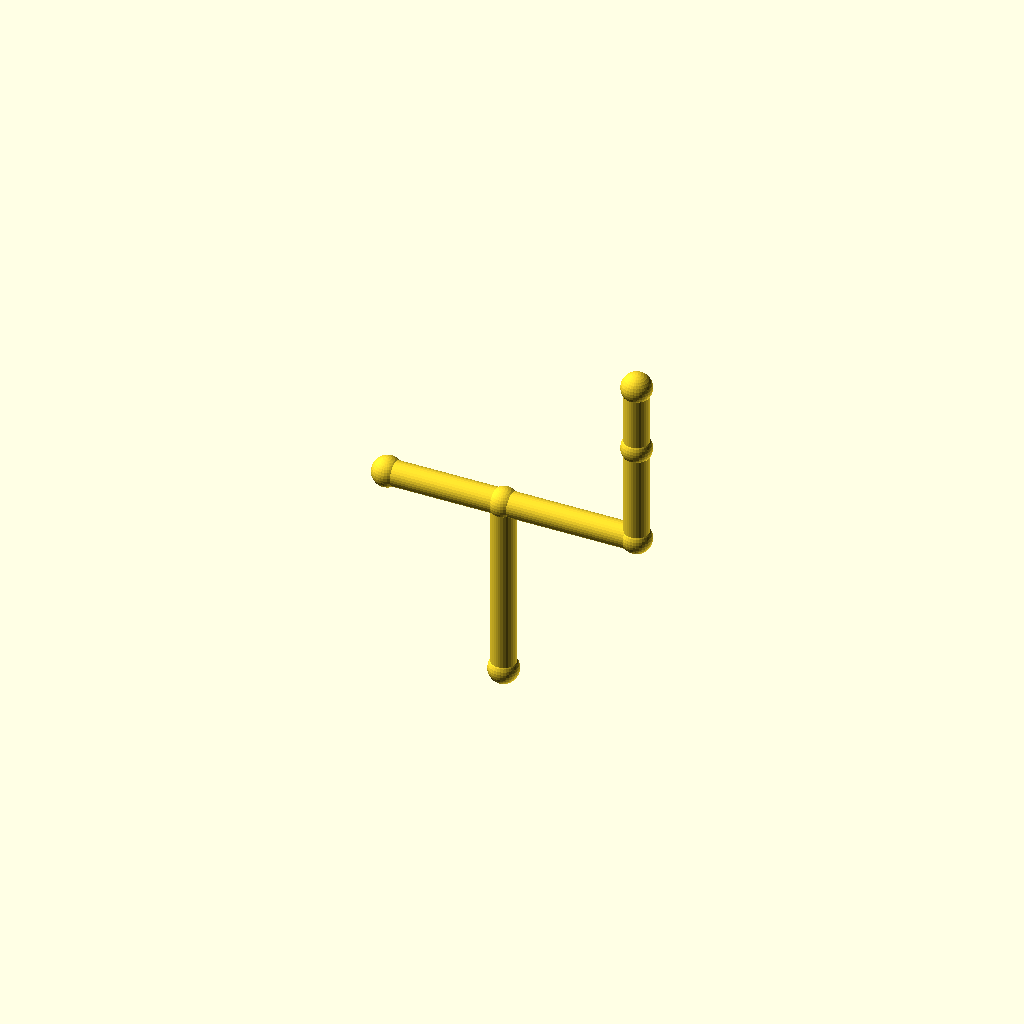
Cell 1 — every parameter at its default value.
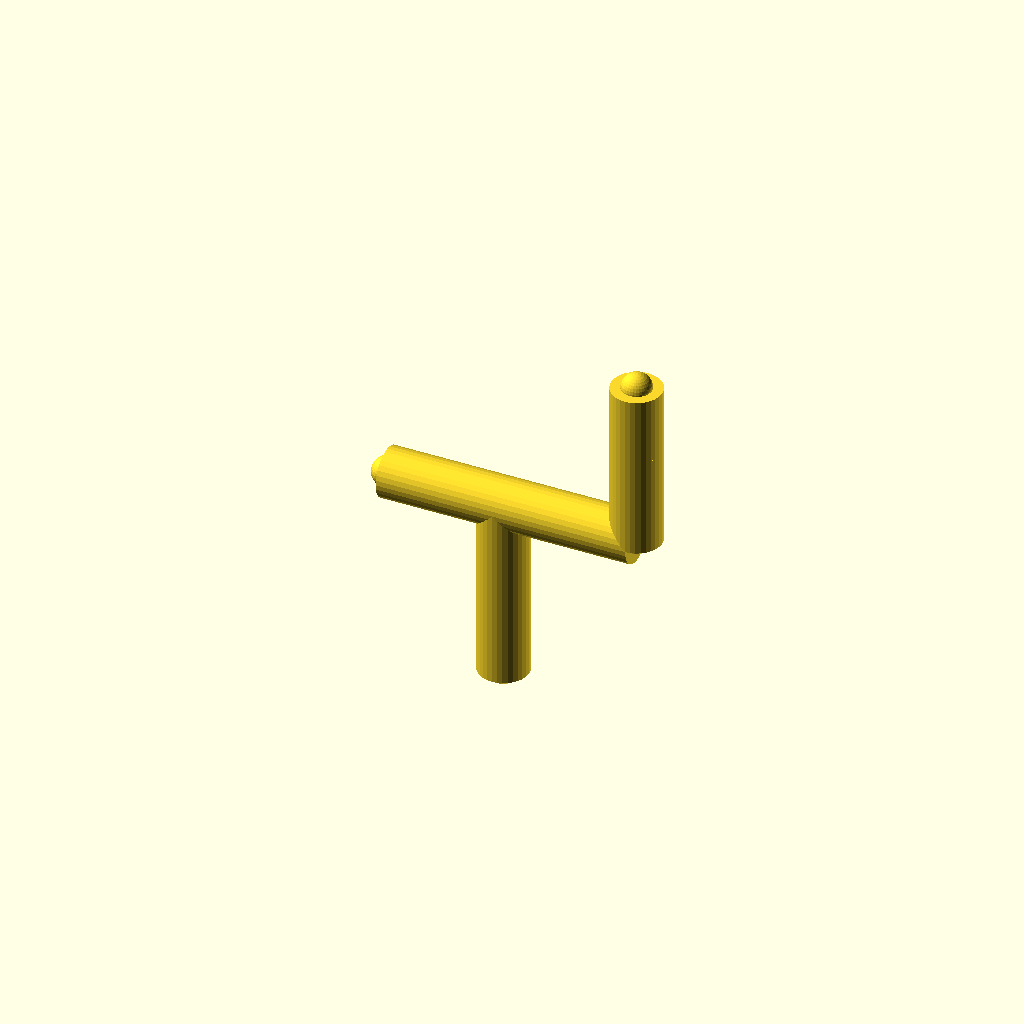
Cell 2: the same model with pipe_r = 6.
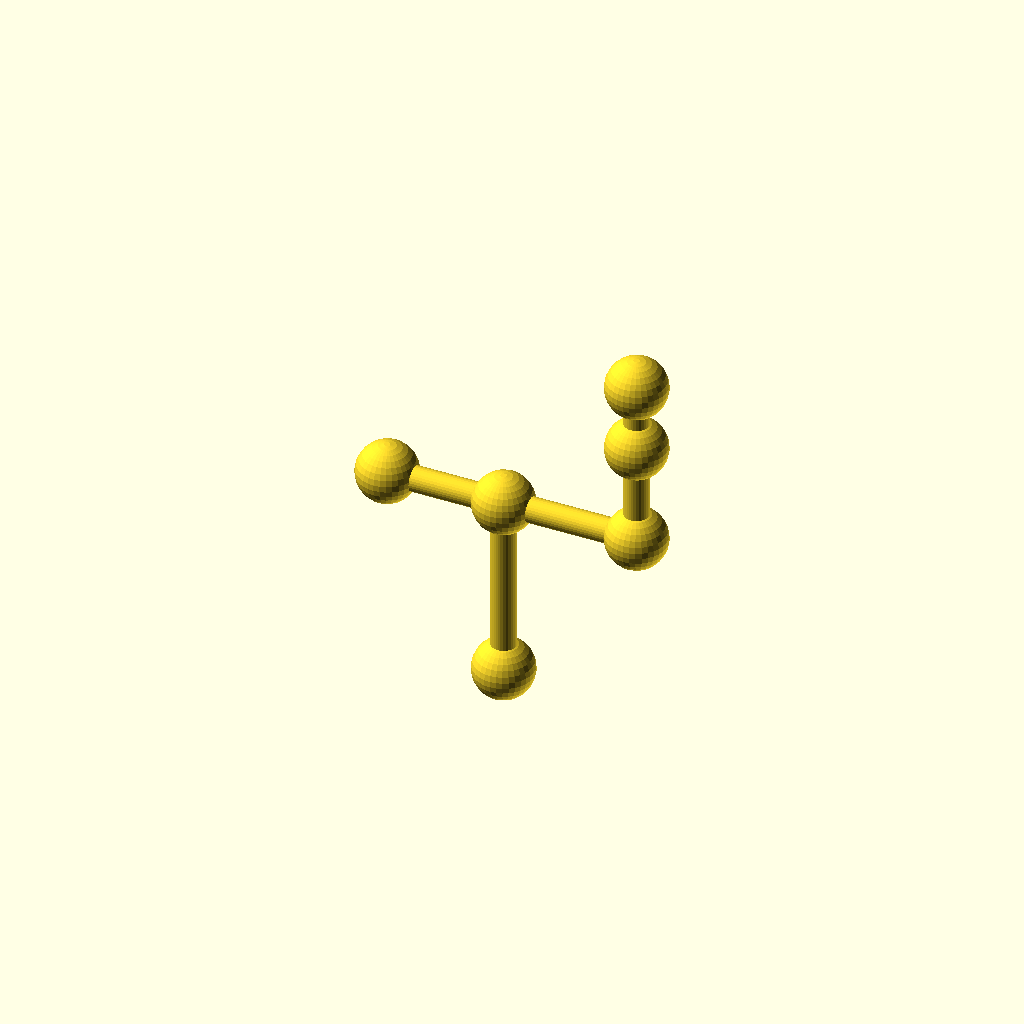
Cell 3: collar_r = 7.2 (everything else at default).
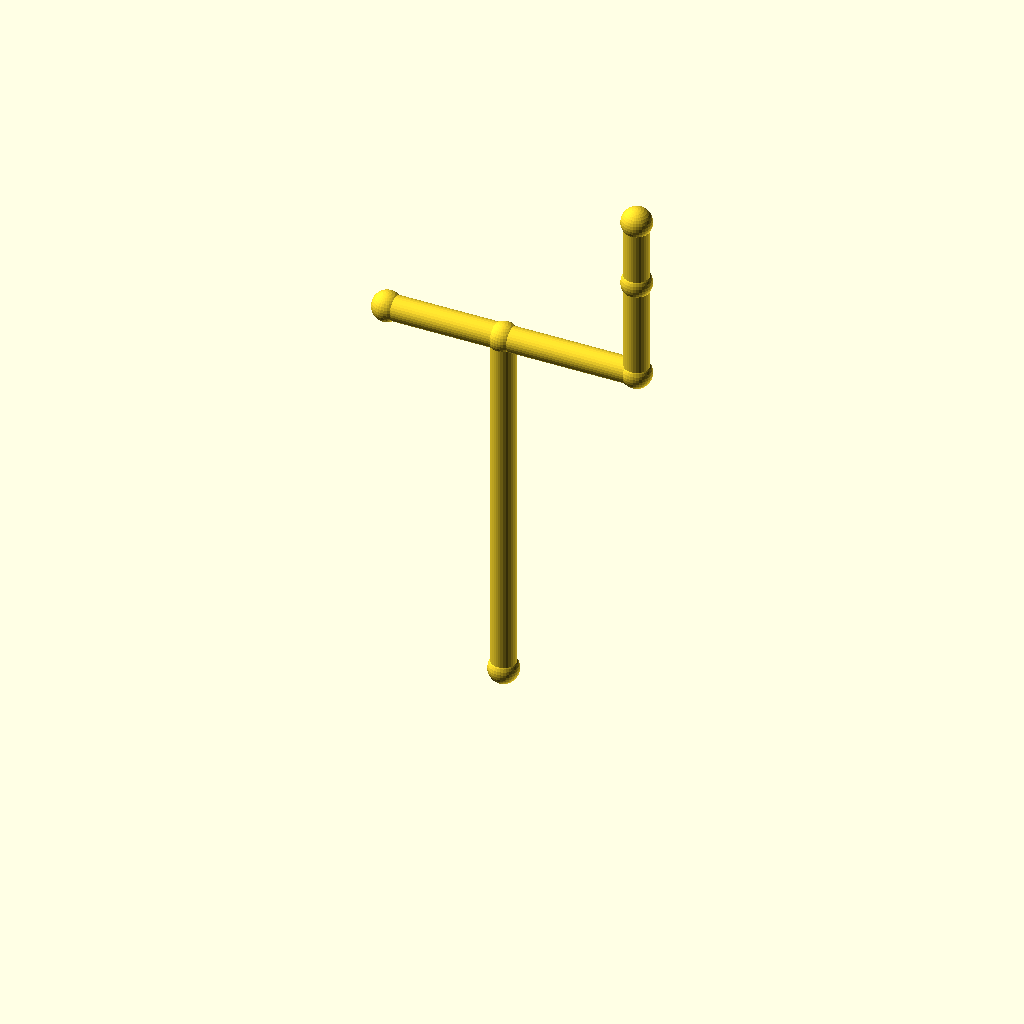
Cell 4: the same model with leg_1 = 88.
All cells are drawn from one camera (rotation 55°, 0°, 25°, orthographic, colour scheme Cornfield), so only the parameter changes between them.
Source of the model, optional_data/data/wire2/piperoutes/scene_0025.scad:
$fn = 32;

// ----------------------------------------------------------------------
// Pipe route
// ----------------------------------------------------------------------

// --- parameters (mm) ---
pipe_r = 3;               // pipe radius
collar_r = 3.6;           // joint collar radius
turn_90 = 90;             // right-angle elbow, degrees
turn_45 = 45;             // diagonal elbow angle, degrees
leg_1 = 44;               // length of pipe segment 1
leg_2 = 32;               // length of pipe segment 2
leg_3 = 40;               // length of pipe segment 3
segments = 3;             // number of straight pipe segments
stub_1 = 28;              // branch stub length at node 1
stub_2 = 24;              // branch stub length at node 2

bbox_x = (leg_2) - (-stub_1) + 2 * collar_r;  // overall X, joints included
bbox_y = (0) - (0) + 2 * collar_r;  // overall Y, joints included
bbox_z = (leg_1 + leg_3) - (0) + 2 * collar_r;  // overall Z, joints included
pipe_d = 2 * pipe_r;  // pipe outer diameter
collar_d = 2 * collar_r;  // collar diameter
p0 = [0, 0, 0];
p1 = p0 + [0, 0, 1] * leg_1;
p2 = p1 + [1, 0, 0] * leg_2;
p3 = p2 + [0, 0, 1] * leg_3;
b1 = p1 + [-1, 0, 0] * stub_1;
b2 = p2 + [0, 0, 1] * stub_2;
nodes = [p0, p1, p2, p3, b1, b2];

module member(a, b, r) {
  /* round stock from joint a to joint b, ends buried in the joint balls */
  d = b - a;
  length = norm(d);
  translate(a) rotate([0, acos(d[2] / length), atan2(d[1], d[0])])
    cylinder(h = length, r = r);
}

module joint(p, r) {
  /* ball at the joint centre, fatter than every member meeting there */
  translate(p) sphere(r = r);
}

/* members - each call is one graph edge */
member(nodes[0], nodes[1], pipe_r);
member(nodes[1], nodes[2], pipe_r);
member(nodes[2], nodes[3], pipe_r);
member(nodes[1], nodes[4], pipe_r);
member(nodes[2], nodes[5], pipe_r);

/* joint balls */
for (p = nodes) joint(p, collar_r);
Customizer parameters (derived from the source; name, type, default, range or options):
pipe_r: number, default 3
collar_r: number, default 3.6
turn_90: number, default 90
turn_45: number, default 45
leg_1: number, default 44
leg_2: number, default 32
leg_3: number, default 40
segments: number, default 3
stub_1: number, default 28
stub_2: number, default 24
p0: vector, default [0, 0, 0]
